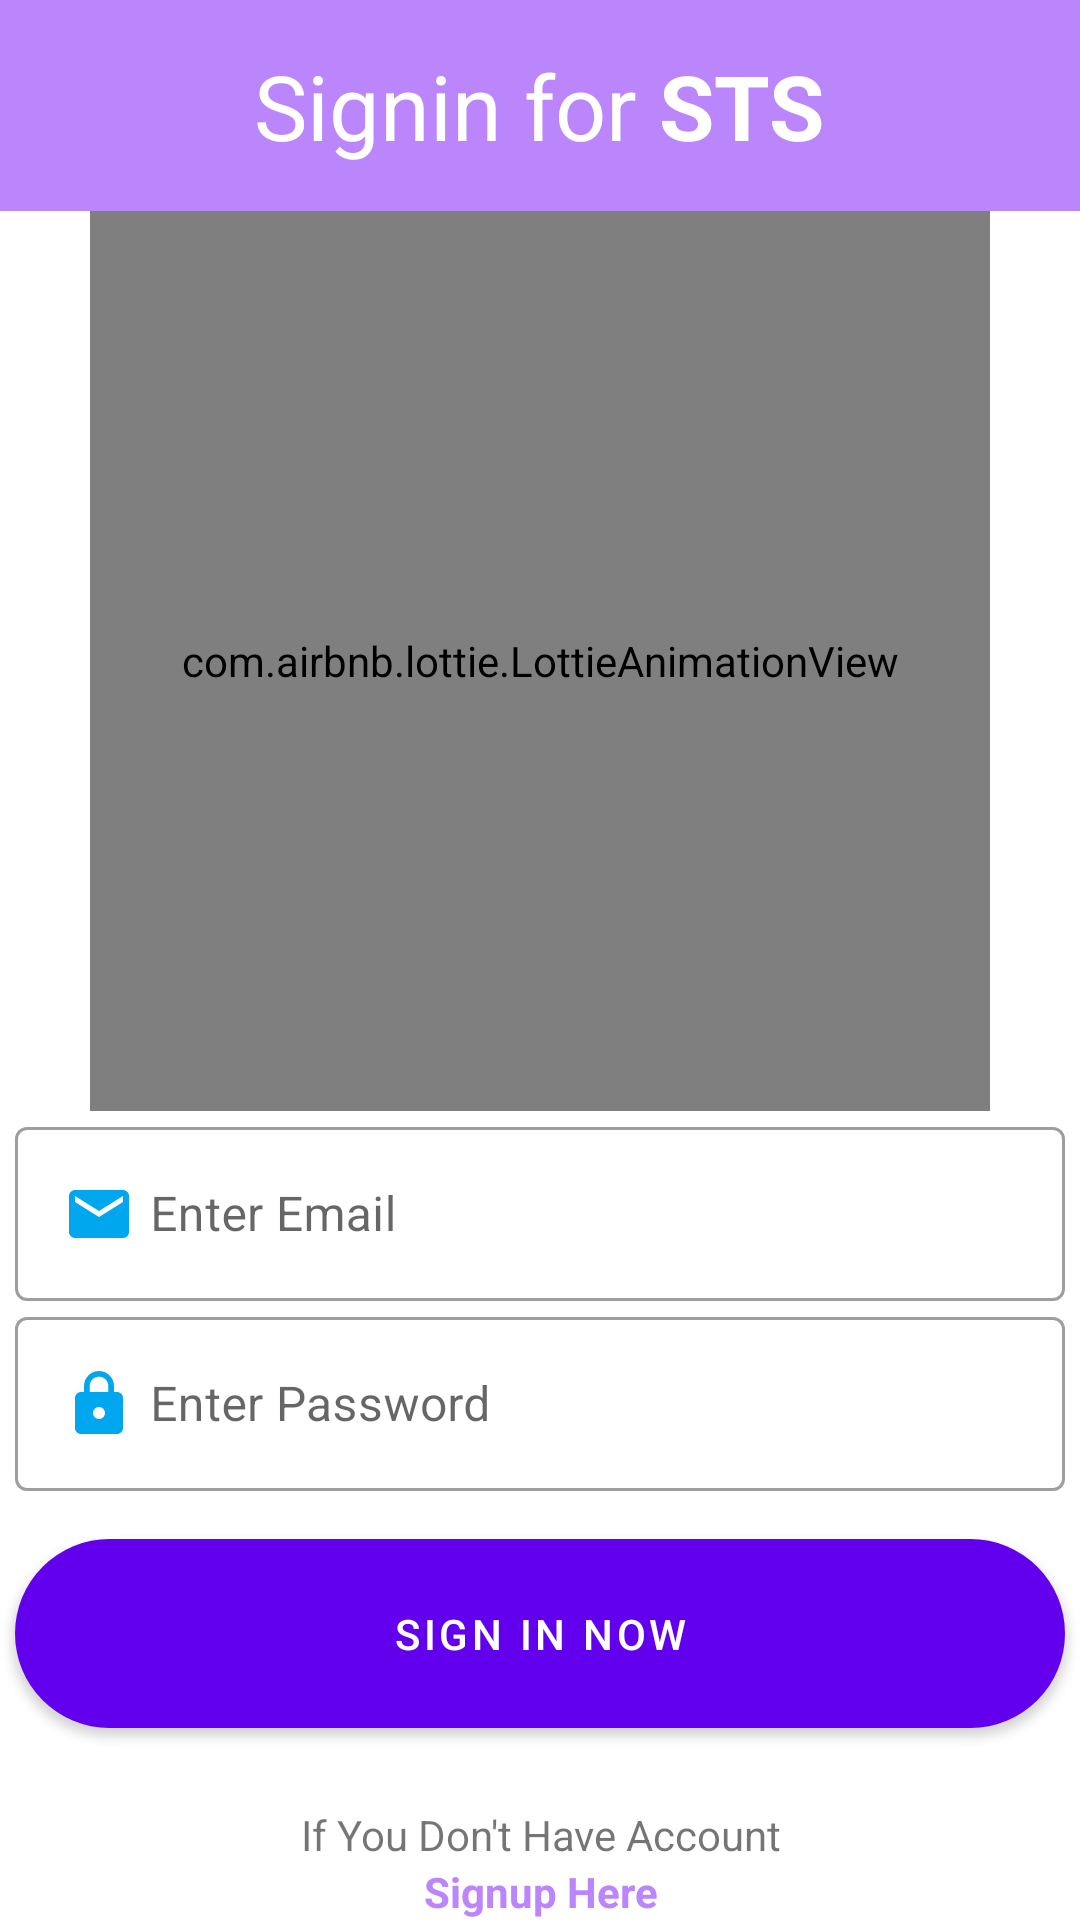

Here is an Android app screen rendered from its layout file. Give the layout XML and the strings, colors and styles it references.
<!-- AndroidManifest.xml: application theme Theme.STSApp -->
<!-- res/layout/activity_login.xml -->
<?xml version="1.0" encoding="utf-8"?>
<LinearLayout android:layout_width="match_parent"
    android:layout_height="match_parent"
    xmlns:app="http://schemas.android.com/apk/res-auto"
    android:gravity="center_horizontal"
    android:orientation="vertical"
    xmlns:android="http://schemas.android.com/apk/res/android">
    <LinearLayout
        android:layout_width="match_parent"
        android:layout_height="wrap_content"
        android:background="@color/purple_200"
        android:gravity="center_horizontal">
        <TextView
            android:layout_width="wrap_content"
            android:layout_height="wrap_content"
            android:textSize="30sp"
            android:paddingTop="15dp"
            android:paddingBottom="15dp"
            android:textColor="#fff"
            android:text="Signin for "/>
        <TextView
            android:layout_width="wrap_content"
            android:layout_height="wrap_content"
            android:textSize="30sp"
            android:textStyle="bold"
            android:textColor="#fff"
            android:text="STS"/>
    </LinearLayout>


    <com.airbnb.lottie.LottieAnimationView
        android:id="@+id/animationView"
        android:layout_width="300dp"
        android:layout_height="300dp"
        app:lottie_rawRes="@raw/mobile"
        app:lottie_autoPlay="true"
        app:lottie_loop="true"/>


    <com.google.android.material.textfield.TextInputLayout
        android:layout_width="350dp"
        android:layout_height="wrap_content"
        android:hint="Enter Email"
        style="@style/Widget.MaterialComponents.TextInputLayout.OutlinedBox">
        <com.google.android.material.textfield.TextInputEditText
            android:layout_width="match_parent"
            android:layout_height="wrap_content"
            android:id="@+id/signin_email_input"
            android:drawablePadding="5dp"
            android:drawableStart="@drawable/ic_email_24"/>
    </com.google.android.material.textfield.TextInputLayout>

    <com.google.android.material.textfield.TextInputLayout
        android:layout_width="350dp"
        android:layout_height="wrap_content"
        android:hint="Enter Password"
        style="@style/Widget.MaterialComponents.TextInputLayout.OutlinedBox">
        <com.google.android.material.textfield.TextInputEditText
            android:layout_width="match_parent"
            android:layout_height="wrap_content"
            android:drawableStart="@drawable/ic_lock_24"
            android:id="@+id/signin_password_input"
            android:drawablePadding="5dp"
            android:inputType="textPassword"/>
    </com.google.android.material.textfield.TextInputLayout>

    <com.google.android.material.button.MaterialButton
        android:id="@+id/signin_submit"
        android:layout_width="350dp"
        app:cornerRadius="50dp"
        android:layout_height="75dp"
        android:layout_marginTop="10dp"
        android:text="SIGN IN NOW"/>

    <com.google.android.material.textview.MaterialTextView
        android:layout_width="wrap_content"
        android:layout_height="wrap_content"
        android:layout_marginTop="20dp"
        android:textAlignment="center"
        android:text="If You Don't Have Account"/>
    <com.google.android.material.textview.MaterialTextView
        android:layout_width="wrap_content"
        android:layout_height="wrap_content"
        android:textAlignment="center"
        android:textStyle="bold"
        android:textColor="@color/purple_200"
        android:text="Signup Here"/>

</LinearLayout>
<!-- resources referenced by this layout -->
<resources>
  <!-- drawable ic_email_24 (drawable) -->
  <vector android:height="24dp" android:tint="#00A7EF"
      android:viewportHeight="24" android:viewportWidth="24"
      android:width="24dp" xmlns:android="http://schemas.android.com/apk/res/android">
      <path android:fillColor="@android:color/white" android:pathData="M20,4L4,4c-1.1,0 -1.99,0.9 -1.99,2L2,18c0,1.1 0.9,2 2,2h16c1.1,0 2,-0.9 2,-2L22,6c0,-1.1 -0.9,-2 -2,-2zM20,8l-8,5 -8,-5L4,6l8,5 8,-5v2z"/>
  </vector>
  <!-- drawable ic_lock_24 (drawable) -->
  <vector android:height="24dp" android:tint="#00A7EF"
      android:viewportHeight="24" android:viewportWidth="24"
      android:width="24dp" xmlns:android="http://schemas.android.com/apk/res/android">
      <path android:fillColor="@android:color/white" android:pathData="M18,8h-1L17,6c0,-2.76 -2.24,-5 -5,-5S7,3.24 7,6v2L6,8c-1.1,0 -2,0.9 -2,2v10c0,1.1 0.9,2 2,2h12c1.1,0 2,-0.9 2,-2L20,10c0,-1.1 -0.9,-2 -2,-2zM12,17c-1.1,0 -2,-0.9 -2,-2s0.9,-2 2,-2 2,0.9 2,2 -0.9,2 -2,2zM15.1,8L8.9,8L8.9,6c0,-1.71 1.39,-3.1 3.1,-3.1 1.71,0 3.1,1.39 3.1,3.1v2z"/>
  </vector>
  <style name="Theme.STSApp" parent="Theme.MaterialComponents.DayNight.NoActionBar">
          
          <item name="colorPrimary">@color/purple_500</item>
          <item name="colorPrimaryVariant">@color/purple_700</item>
          <item name="colorOnPrimary">@color/white</item>
          
          <item name="colorSecondary">@color/teal_200</item>
          <item name="colorSecondaryVariant">@color/teal_700</item>
          <item name="colorOnSecondary">@color/black</item>
          
          <item name="android:statusBarColor">?attr/colorPrimaryVariant</item>
          
      </style>
  <!-- not gathered from this repository: default colours our renderer supplied (Android Studio template values) -->
  <color name="purple_200">#FFBB86FC</color>
  <color name="purple_500">#FF6200EE</color>
  <color name="purple_700">#FF3700B3</color>
  <color name="teal_200">#FF03DAC5</color>
  <color name="teal_700">#FF018786</color>
  <color name="black">#FF000000</color>
  <color name="white">#FFFFFFFF</color>
</resources>
